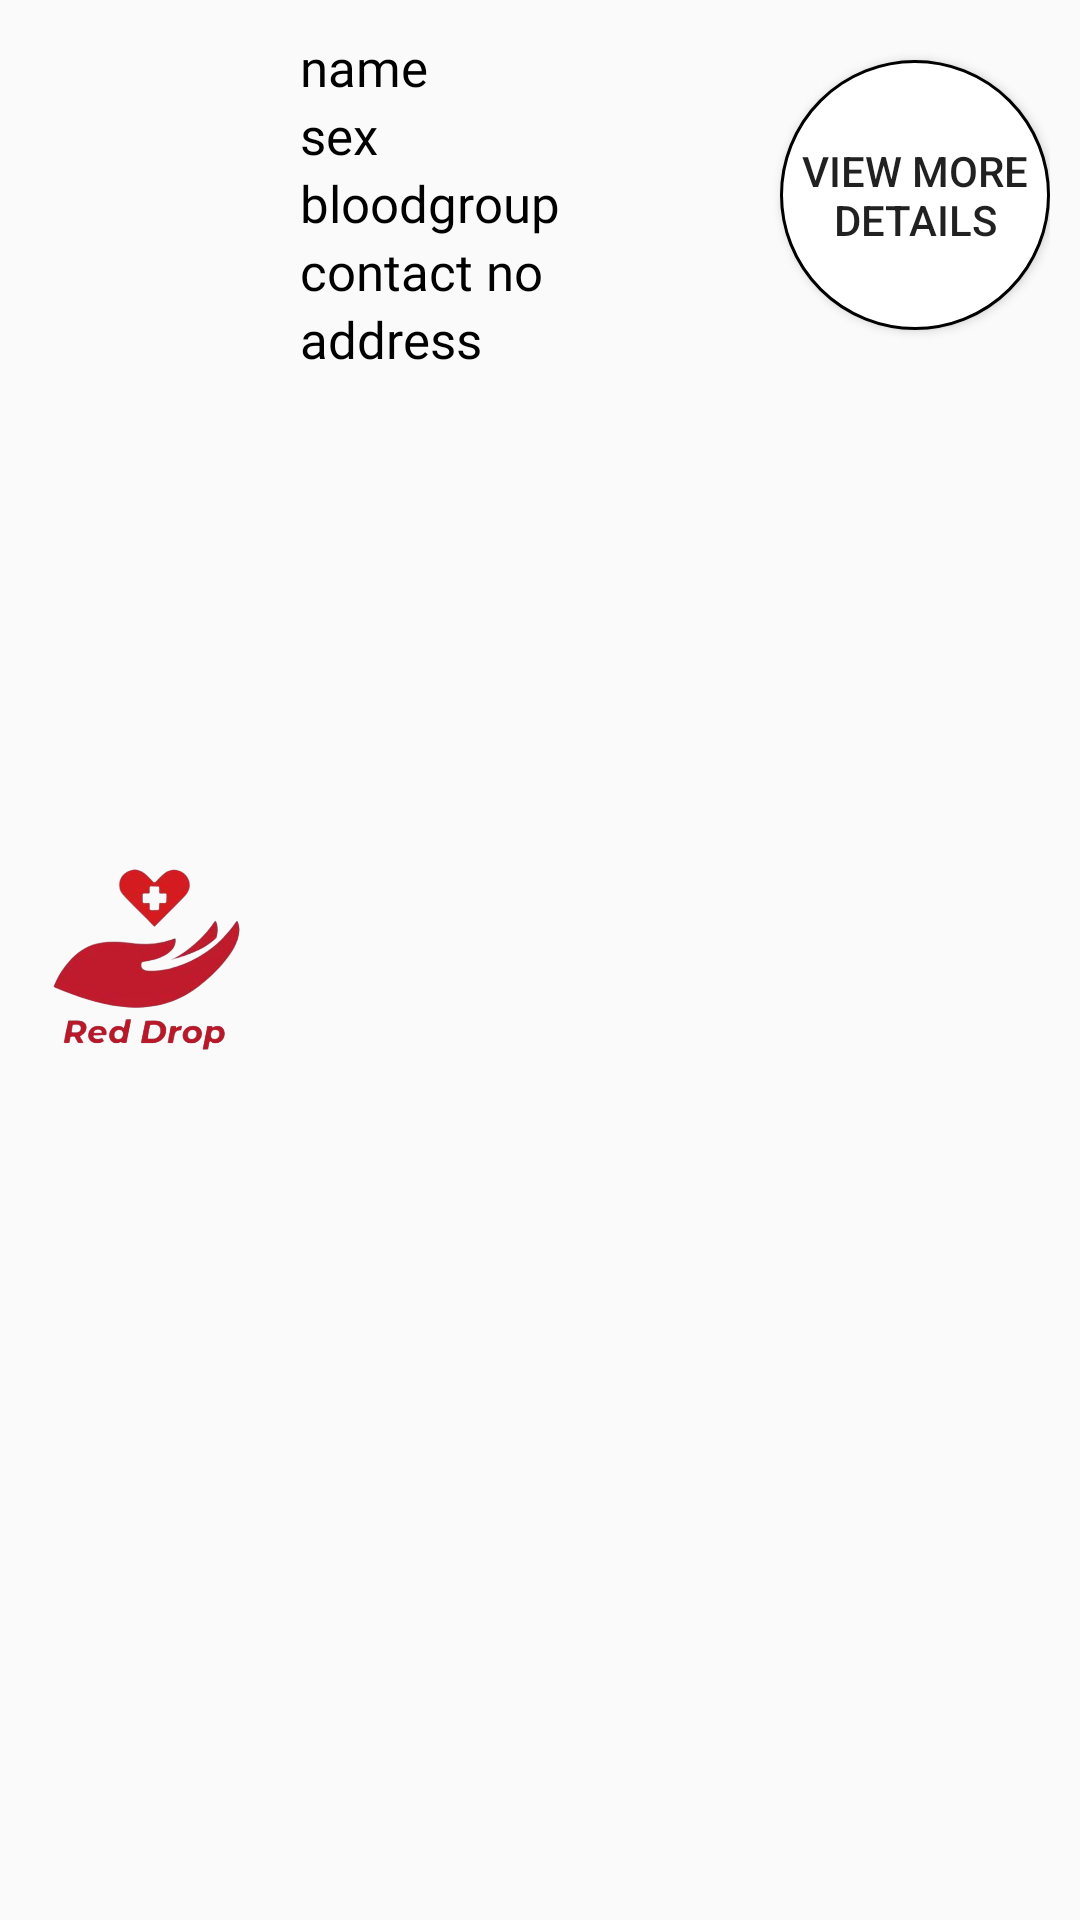

Android layout source for this screen:
<!-- AndroidManifest.xml: application theme Theme.Project58 -->
<!-- res/layout/item.xml -->
<?xml version="1.0" encoding="utf-8"?>
<RelativeLayout
    android:orientation="horizontal"
    xmlns:android="http://schemas.android.com/apk/res/android" android:layout_width="match_parent"
    android:background="@drawable/square_border"
    android:padding="10dp"
    android:layout_marginTop="10dp"
    android:layout_marginEnd="10dp"
    android:layout_marginStart="10dp"
    android:layout_marginBottom="10dp"
    android:gravity="center"
    android:layout_height="140dp">

    <ImageView
        android:layout_alignParentStart="true"
        android:layout_centerVertical="true"
        android:paddingRight="10dp"
        android:layout_width="90dp"
        android:id="@+id/bloodImg"
        android:layout_height="100dp"
        android:src="@drawable/onlylogo"/>

    <LinearLayout
        android:id="@+id/l1"
        android:layout_width="180dp"
        android:layout_height="wrap_content"
        android:layout_toEndOf="@id/bloodImg"
        android:layout_marginTop="1dp"
        android:layout_marginBottom="1dp"
        android:orientation="vertical">

        <TextView
            android:id="@+id/input_fullName"
            android:layout_width="wrap_content"
            android:layout_height="wrap_content"
            android:clickable="true"
            android:contextClickable="true"
            android:ellipsize="marquee"
            android:focusable="true"
            android:textColor="@color/black"
            android:focusableInTouchMode="true"
            android:fontFamily="@font/varela_round"
            android:freezesText="true"
            android:marqueeRepeatLimit="marquee_forever"
            android:maxWidth="120dp"
            android:scrollHorizontally="true"
            android:singleLine="true"
            android:text="name"
            android:textSize="17sp" />



        <TextView
            android:id="@+id/gender"
            android:layout_width="wrap_content"
            android:layout_height="wrap_content"
            android:fontFamily="@font/varela_round"
            android:maxWidth="120dp"
            android:singleLine="true"
            android:textColor="@color/black"
            android:text="sex"
            android:textSize="17sp" />

        <TextView
            android:id="@+id/inputBloodGroup"
            android:layout_width="match_parent"
            android:layout_height="wrap_content"
            android:fontFamily="@font/varela_round"
            android:maxWidth="120dp"
            android:singleLine="true"
            android:textColor="@color/black"
            android:text="bloodgroup"
            android:textSize="17sp" />

        <TextView
            android:id="@+id/inputMobile"
            android:layout_width="wrap_content"
            android:layout_height="wrap_content"
            android:clickable="true"
            android:contextClickable="true"
            android:ellipsize="marquee"
            android:focusable="true"
            android:textColor="@color/black"
            android:focusableInTouchMode="true"
            android:fontFamily="@font/varela_round"
            android:freezesText="true"
            android:marqueeRepeatLimit="marquee_forever"
            android:maxWidth="120dp"
            android:scrollHorizontally="true"
            android:singleLine="true"
            android:text="contact no"
            android:textSize="17sp" />

        <TextView
            android:id="@+id/inputAddress"
            android:layout_width="wrap_content"
            android:layout_height="wrap_content"
            android:fontFamily="@font/varela_round"
            android:maxWidth="120dp"
            android:singleLine="true"
            android:textColor="@color/black"
            android:text="address"
            android:textSize="17sp" />

    </LinearLayout>



    <LinearLayout
        android:layout_alignParentEnd="true"
        android:layout_width="match_parent"
        android:layout_height="match_parent"
        android:orientation="horizontal"
        android:layout_marginStart="10dp"
        android:id="@+id/icons"
        android:gravity="right">
        <Button
            android:id="@+id/iop"
            android:layout_width="90dp"
            android:layout_height="90dp"
            android:layout_marginTop="10dp"
            android:background="@drawable/circledetail"
            android:text="View More Details">
        </Button>

    </LinearLayout>

</RelativeLayout>
<!-- resources referenced by this layout -->
<resources>
  <color name="black">#FF000000</color>
  <!-- drawable circledetail (drawable) -->
  <?xml version="1.0" encoding="utf-8"?>
  <shape xmlns:android="http://schemas.android.com/apk/res/android"
      android:shape="oval">
      <solid android:color="#ffffff" />
      <stroke
          android:width="1dp"
          android:color="#000000" />
  </shape>
  <!-- drawable onlylogo: png bitmap (drawable, 113437 bytes) -->
  <style name="Theme.Project58" parent="Theme.AppCompat.DayNight.NoActionBar">
          
          <item name="colorPrimary">@color/purple_500</item>
          <item name="colorPrimaryVariant">@color/purple_700</item>
          <item name="colorOnPrimary">@color/white</item>
          
          <item name="colorSecondary">@color/teal_200</item>
          <item name="colorSecondaryVariant">@color/teal_700</item>
          <item name="colorOnSecondary">@color/black</item>
          
          <item name="android:statusBarColor" tools:targetApi="l">?attr/colorPrimaryVariant</item>
          
      </style>
  <color name="purple_500">#FF6200EE</color>
  <color name="purple_700">#FF3700B3</color>
  <color name="white">#FFFFFFFF</color>
  <color name="teal_200">#FF03DAC5</color>
  <color name="teal_700">#FF018786</color>
</resources>
